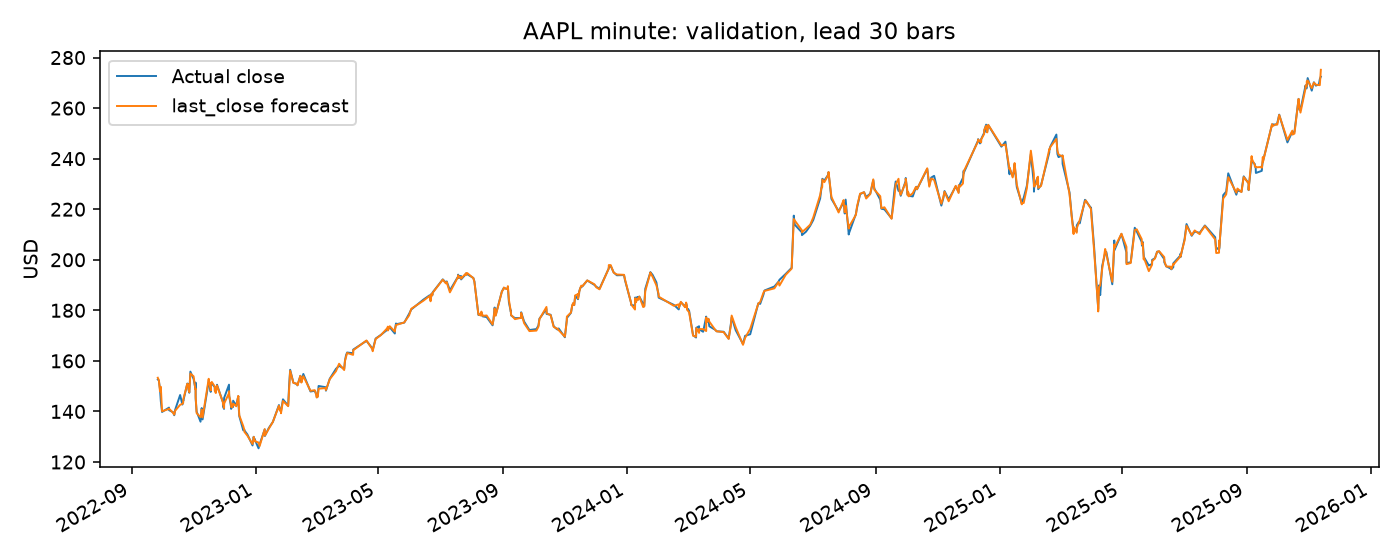

Data behind this chart, as committed beside it:
timestamp, actual, predicted
2022-09-26T10:45:00-04:00, 152.7, 153.3
2022-09-27T11:49:00-04:00, 152.2, 152.4
2022-09-28T14:58:00-04:00, 148.8, 147.9
2022-09-29T09:59:00-04:00, 144.1, 149.8
2022-09-30T15:19:00-04:00, 139.8, 140.1
2022-10-07T11:06:00-04:00, 141.5, 141
2022-10-07T12:37:00-04:00, 140.5, 141.1
2022-10-11T11:26:00-04:00, 139.7, 139.4
2022-10-12T15:18:00-04:00, 138.5, 138.8
2022-10-13T12:50:00-04:00, 140.7, 140.3
2022-10-18T09:32:00-04:00, 146.5, 142.6
2022-10-20T14:44:00-04:00, 142.7, 143
2022-10-21T09:45:00-04:00, 144.3, 143.3
2022-10-21T11:16:00-04:00, 144.1, 144.7
2022-10-24T15:39:00-04:00, 149.8, 149.8
2022-10-25T10:40:00-04:00, 151, 150.9
2022-10-26T11:01:00-04:00, 150.8, 150.5
2022-10-26T15:07:00-04:00, 148.8, 148.8
2022-10-27T10:09:00-04:00, 147.4, 147.6
2022-10-28T11:08:00-04:00, 155.8, 155
2022-10-31T15:17:00-04:00, 152.9, 153.9
2022-11-02T10:27:00-04:00, 148.9, 148.7
2022-11-02T14:28:00-04:00, 151.4, 148.9
2022-11-02T15:59:00-04:00, 145, 146
2022-11-03T14:35:00-04:00, 140, 139.4
2022-11-07T09:52:00-05:00, 135.9, 137.7
2022-11-08T13:06:00-05:00, 141.3, 140.8
2022-11-09T10:44:00-05:00, 136.8, 137.6
2022-11-15T11:02:00-05:00, 152, 152.9
2022-11-15T12:33:00-05:00, 152.1, 152.3
2022-11-17T09:44:00-05:00, 147.7, 148.9
2022-11-17T11:15:00-05:00, 148.5, 148.3
2022-11-17T12:46:00-05:00, 150.2, 149.6
2022-11-17T14:17:00-05:00, 150.1, 151.2
2022-11-18T11:50:00-05:00, 151.1, 151.7
2022-11-21T10:02:00-05:00, 149.6, 149.8
2022-11-21T11:34:00-05:00, 148.2, 148.1
2022-11-22T10:20:00-05:00, 148.3, 147.3
2022-11-23T12:36:00-05:00, 150.1, 150.2
2022-11-23T14:07:00-05:00, 150.6, 150.3
2022-11-29T10:07:00-05:00, 143.7, 143.6
2022-11-29T11:38:00-05:00, 141.9, 142.9
2022-11-30T12:44:00-05:00, 141, 141.3
2022-11-30T14:15:00-05:00, 145.3, 143.1
2022-12-05T09:49:00-05:00, 150.6, 147.3
2022-12-05T11:21:00-05:00, 147.1, 148
2022-12-05T15:22:00-05:00, 146.0, 146
2022-12-07T10:06:00-05:00, 141.8, 143
2022-12-07T11:37:00-05:00, 141.0, 141.8
2022-12-08T14:37:00-05:00, 142.1, 141.7
2022-12-09T09:38:00-05:00, 141.8, 142.6
2022-12-09T11:09:00-05:00, 144.3, 143.1
2022-12-12T12:48:00-05:00, 142.3, 142
2022-12-14T11:00:00-05:00, 146, 146
2022-12-14T12:32:00-05:00, 145.6, 145.8
2022-12-14T14:03:00-05:00, 143.7, 146
2022-12-15T11:35:00-05:00, 138.2, 138.5
2022-12-19T10:06:00-05:00, 132.5, 134.2
2022-12-20T10:57:00-05:00, 132.8, 132.7
2022-12-20T12:28:00-05:00, 132.5, 131.9
... 440 more rows
